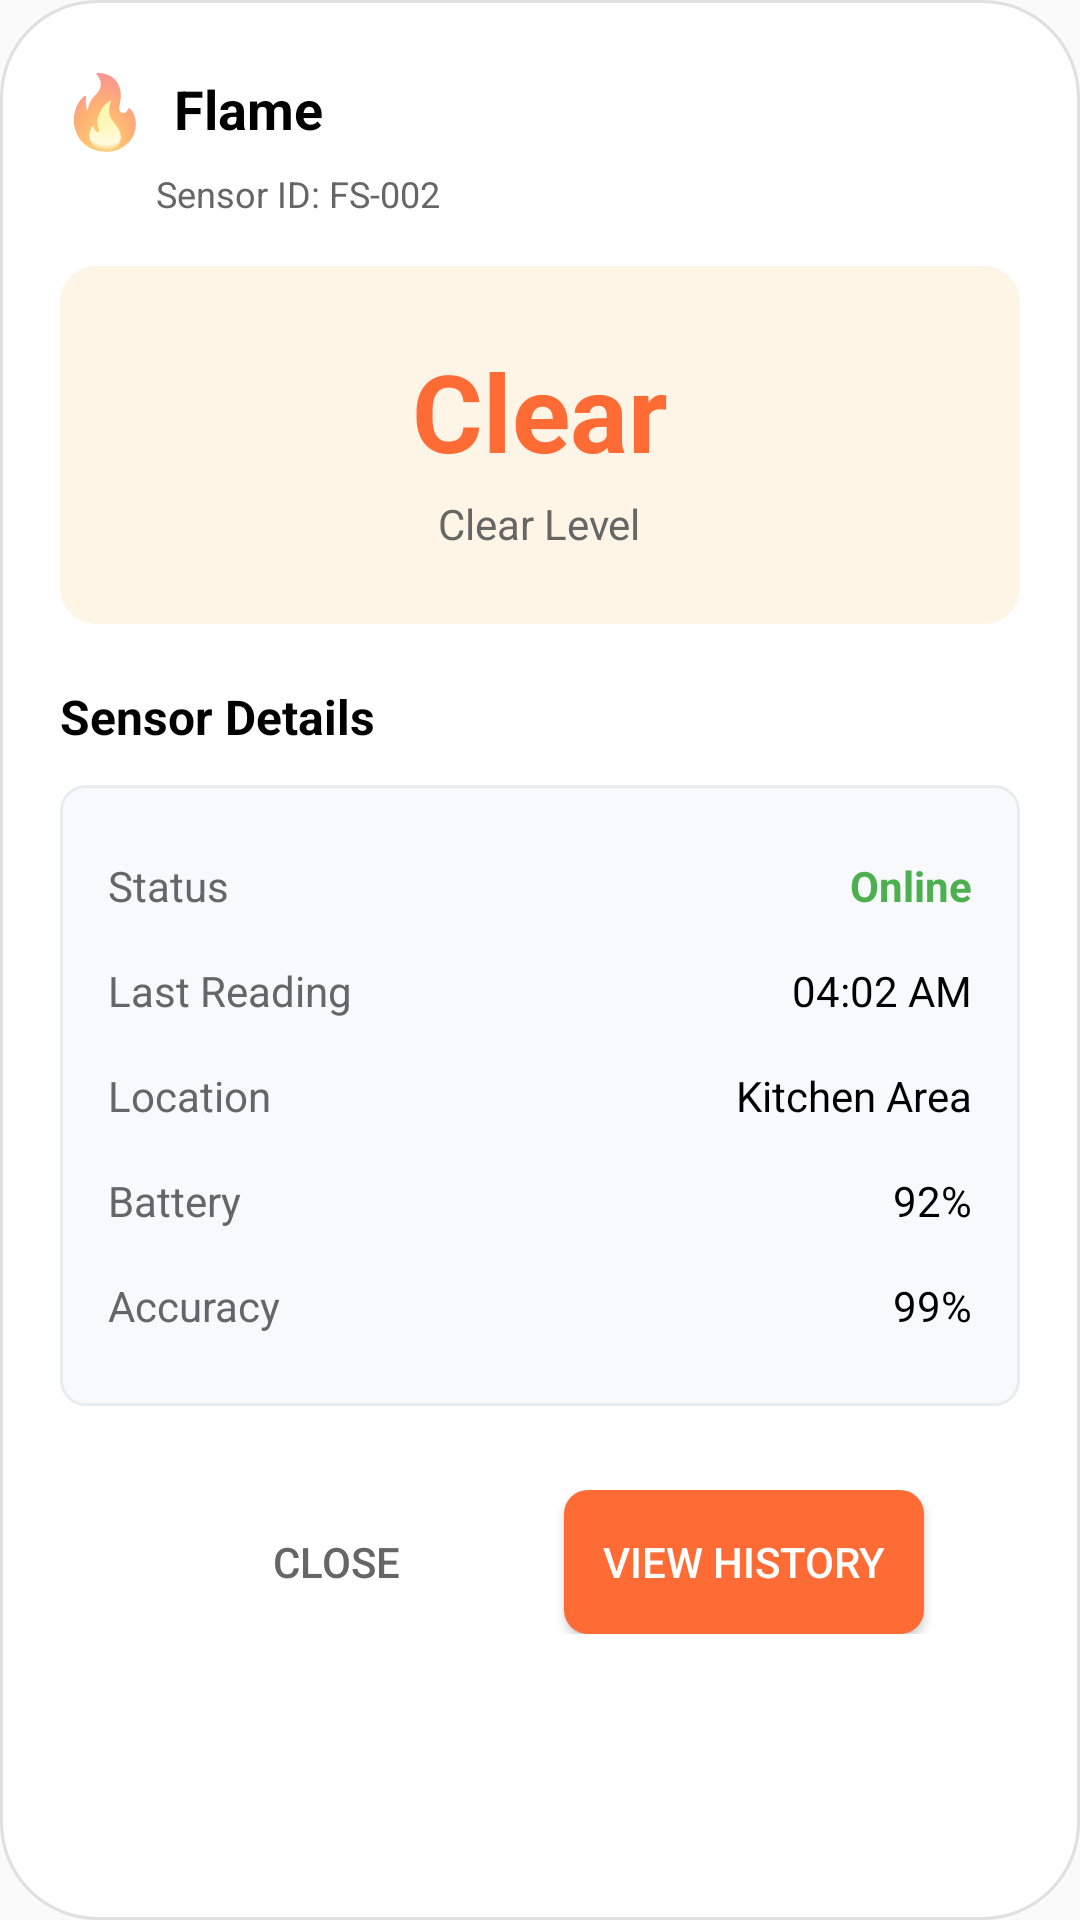

Reconstruct the res/layout file that produces this screen, plus the resources it refers to.
<!-- AndroidManifest.xml: application theme Theme.HeatAlert -->
<!-- res/layout/flame_detail_modal.xml -->
<?xml version="1.0" encoding="utf-8"?>
<LinearLayout xmlns:android="http://schemas.android.com/apk/res/android"
    android:layout_width="match_parent"
    android:layout_height="wrap_content"
    android:layout_margin="16dp"
    android:background="@drawable/modal_background"
    android:orientation="vertical"
    android:padding="20dp">

    
    <LinearLayout
        android:layout_width="match_parent"
        android:layout_height="wrap_content"
        android:orientation="vertical"
        android:paddingBottom="16dp">

        
        <LinearLayout
            android:layout_width="match_parent"
            android:layout_height="wrap_content"
            android:layout_marginBottom="4dp"
            android:gravity="center_vertical"
            android:orientation="horizontal">

            <TextView
                android:layout_width="wrap_content"
                android:layout_height="wrap_content"
                android:layout_marginEnd="8dp"
                android:text="🔥"
                android:textSize="24sp" />

            <TextView
                android:layout_width="0dp"
                android:layout_height="wrap_content"
                android:layout_weight="1"
                android:text="Flame"
                android:textColor="#000000"
                android:textSize="18sp"
                android:textStyle="bold" />

            <ImageView
                android:id="@+id/ivClose"
                android:layout_width="24dp"
                android:layout_height="24dp"
                android:clickable="true"
                android:contentDescription="Close"
                android:focusable="true"
                android:src="@drawable/ic_close" />
        </LinearLayout>

        
        <TextView
            android:layout_width="wrap_content"
            android:layout_height="wrap_content"
            android:layout_marginStart="32dp"
            android:text="Sensor ID: FS-002"
            android:textColor="#666666"
            android:textSize="12sp" />
    </LinearLayout>

    
    <LinearLayout
        android:layout_width="match_parent"
        android:layout_height="wrap_content"
        android:layout_marginBottom="20dp"
        android:background="@drawable/flame_value_background"
        android:gravity="center"
        android:orientation="vertical"
        android:padding="24dp">

        <TextView
            android:id="@+id/tvFlameValue"
            android:layout_width="wrap_content"
            android:layout_height="wrap_content"
            android:text="Clear"
            android:textColor="#FF6B35"
            android:textSize="36sp"
            android:textStyle="bold" />

        <TextView
            android:layout_width="wrap_content"
            android:layout_height="wrap_content"
            android:layout_marginTop="4dp"
            android:text="Clear Level"
            android:textColor="#666666"
            android:textSize="14sp" />
    </LinearLayout>

    
    <TextView
        android:layout_width="wrap_content"
        android:layout_height="wrap_content"
        android:layout_marginBottom="12dp"
        android:text="Sensor Details"
        android:textColor="#000000"
        android:textSize="16sp"
        android:textStyle="bold" />

    
    <LinearLayout
        android:layout_width="match_parent"
        android:layout_height="wrap_content"
        android:layout_marginBottom="20dp"
        android:background="@drawable/details_background"
        android:orientation="vertical"
        android:padding="16dp">

        
        <LinearLayout
            android:layout_width="match_parent"
            android:layout_height="wrap_content"
            android:orientation="horizontal"
            android:paddingVertical="8dp">

            <TextView
                android:layout_width="0dp"
                android:layout_height="wrap_content"
                android:layout_weight="1"
                android:text="Status"
                android:textColor="#666666"
                android:textSize="14sp" />

            <TextView
                android:layout_width="wrap_content"
                android:layout_height="wrap_content"
                android:text="Online"
                android:textColor="#4CAF50"
                android:textSize="14sp"
                android:textStyle="bold" />
        </LinearLayout>

        
        <LinearLayout
            android:layout_width="match_parent"
            android:layout_height="wrap_content"
            android:orientation="horizontal"
            android:paddingVertical="8dp">

            <TextView
                android:layout_width="0dp"
                android:layout_height="wrap_content"
                android:layout_weight="1"
                android:text="Last Reading"
                android:textColor="#666666"
                android:textSize="14sp" />

            <TextView
                android:layout_width="wrap_content"
                android:layout_height="wrap_content"
                android:text="04:02 AM"
                android:textColor="#000000"
                android:textSize="14sp" />
        </LinearLayout>

        
        <LinearLayout
            android:layout_width="match_parent"
            android:layout_height="wrap_content"
            android:orientation="horizontal"
            android:paddingVertical="8dp">

            <TextView
                android:layout_width="0dp"
                android:layout_height="wrap_content"
                android:layout_weight="1"
                android:text="Location"
                android:textColor="#666666"
                android:textSize="14sp" />

            <TextView
                android:layout_width="wrap_content"
                android:layout_height="wrap_content"
                android:text="Kitchen Area"
                android:textColor="#000000"
                android:textSize="14sp" />
        </LinearLayout>

        
        <LinearLayout
            android:layout_width="match_parent"
            android:layout_height="wrap_content"
            android:orientation="horizontal"
            android:paddingVertical="8dp">

            <TextView
                android:layout_width="0dp"
                android:layout_height="wrap_content"
                android:layout_weight="1"
                android:text="Battery"
                android:textColor="#666666"
                android:textSize="14sp" />

            <TextView
                android:layout_width="wrap_content"
                android:layout_height="wrap_content"
                android:text="92%"
                android:textColor="#000000"
                android:textSize="14sp" />
        </LinearLayout>

        
        <LinearLayout
            android:layout_width="match_parent"
            android:layout_height="wrap_content"
            android:orientation="horizontal"
            android:paddingVertical="8dp">

            <TextView
                android:layout_width="0dp"
                android:layout_height="wrap_content"
                android:layout_weight="1"
                android:text="Accuracy"
                android:textColor="#666666"
                android:textSize="14sp" />

            <TextView
                android:layout_width="wrap_content"
                android:layout_height="wrap_content"
                android:text="99%"
                android:textColor="#000000"
                android:textSize="14sp" />
        </LinearLayout>
    </LinearLayout>

    
    <LinearLayout
        android:layout_width="match_parent"
        android:layout_height="wrap_content"
        android:layout_marginTop="8dp"
        android:gravity="center"
        android:orientation="horizontal">

        <Button
            android:id="@+id/btnClose"
            android:layout_width="120dp"
            android:layout_height="wrap_content"
            android:layout_marginEnd="16dp"
            android:background="@drawable/button_secondary"
            android:text="Close"
            android:textColor="#666666" />

        <Button
            android:id="@+id/btnViewHistory"
            android:layout_width="120dp"
            android:layout_height="wrap_content"
            android:background="@drawable/button_primary"
            android:text="View History"
            android:textColor="#FFFFFF" />
    </LinearLayout>
</LinearLayout>
<!-- resources referenced by this layout -->
<resources>
  <!-- drawable button_primary (drawable) -->
  <?xml version="1.0" encoding="utf-8"?>
  <shape xmlns:android="http://schemas.android.com/apk/res/android"
      android:shape="rectangle">
      <solid android:color="#FF6B35" />
      <corners android:radius="8dp" />
  </shape>
  <!-- drawable details_background (drawable) -->
  <?xml version="1.0" encoding="utf-8"?>
  <shape xmlns:android="http://schemas.android.com/apk/res/android"
      android:shape="rectangle">
      <solid android:color="#F8F9FA" />
      <corners android:radius="8dp" />
      <stroke
          android:width="1dp"
          android:color="#E9ECEF" />
  </shape>
  <!-- drawable flame_value_background (drawable) -->
  <?xml version="1.0" encoding="utf-8"?>
  <shape xmlns:android="http://schemas.android.com/apk/res/android"
      android:shape="rectangle">
      <solid android:color="#FFF5E6" />
      <corners android:radius="12dp" />
  </shape>
  <!-- drawable modal_background (drawable) -->
  <?xml version="1.0" encoding="utf-8"?>
  <shape xmlns:android="http://schemas.android.com/apk/res/android"
      android:shape="rectangle">
      <solid android:color="#FFFFFF" />
      <corners android:radius="32dp" />
      <stroke
          android:width="1dp"
          android:color="#E0E0E0" />
  </shape>
  <style name="Theme.HeatAlert" parent="android:Theme.Material.Light.NoActionBar" />
</resources>
